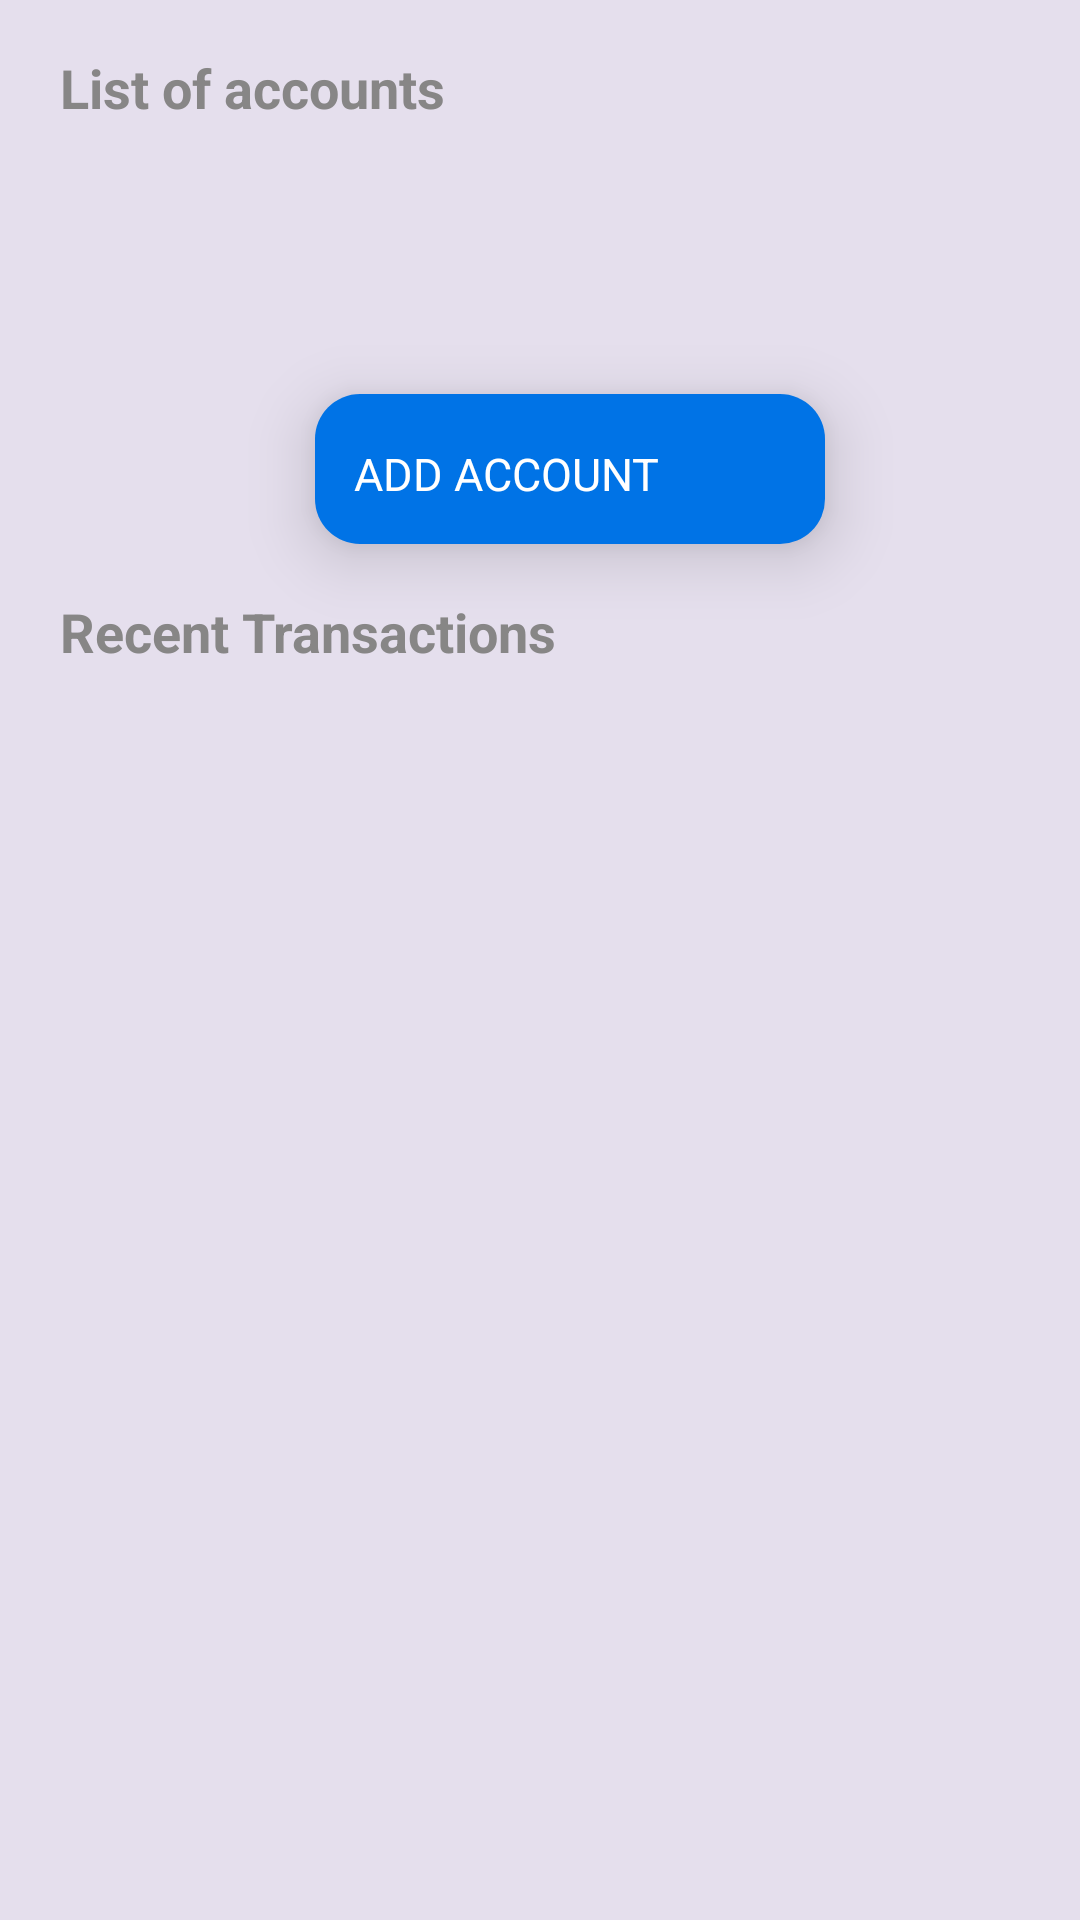

Here is an Android app screen rendered from its layout file. Give the layout XML and the strings, colors and styles it references.
<!-- AndroidManifest.xml: application theme Base.Theme.TrackPocket -->
<!-- res/layout/fragment_dashboard.xml -->
<?xml version="1.0" encoding="utf-8"?>
<androidx.constraintlayout.widget.ConstraintLayout xmlns:android="http://schemas.android.com/apk/res/android"
    xmlns:tools="http://schemas.android.com/tools"
    android:layout_width="match_parent"
    android:layout_height="match_parent"
    xmlns:app="http://schemas.android.com/apk/res-auto"
    android:background="@color/background_grey"
    tools:context=".DashboardFragment">

    <TextView
        android:id="@+id/all_accounts_title"
        android:layout_width="wrap_content"
        android:layout_height="wrap_content"
        android:layout_marginStart="20dp"
        android:layout_marginTop="17dp"
        android:textColor="@color/grey"
        android:text="List of accounts"
        android:textStyle="bold"
        android:textAppearance="?android:textAppearanceMedium"
        app:layout_constraintStart_toStartOf="parent"
        app:layout_constraintTop_toTopOf="parent"
        tools:ignore="HardcodedText" />

    <ScrollView
        android:id="@+id/accounts_scroll_view"
        android:layout_width="match_parent"
        android:layout_height="wrap_content"
        android:layout_marginStart="20dp"
        android:layout_marginTop="10dp"
        android:layout_marginEnd="20dp"
        app:layout_constraintStart_toStartOf="parent"
        app:layout_constraintTop_toBottomOf="@id/all_accounts_title">
        
        <LinearLayout
            android:layout_width="match_parent"
            android:orientation="vertical"
            android:layout_height="wrap_content">

            <androidx.recyclerview.widget.RecyclerView
                android:layout_width="match_parent"
                android:id="@+id/accounts_recycler"
                android:layout_height="70dp">

            </androidx.recyclerview.widget.RecyclerView>

        </LinearLayout>

    </ScrollView>


    <View
        android:id="@+id/add_account"
        android:layout_width="170dp"
        android:layout_height="50dp"
        android:layout_marginTop="10dp"
        android:layout_marginStart="20dp"
        android:elevation="13dp"
        android:background="@drawable/card_background"
        android:backgroundTint="@color/dark_blue"
        app:layout_constraintStart_toStartOf="parent"
        app:layout_constraintEnd_toEndOf="parent"
        app:layout_constraintTop_toBottomOf="@+id/accounts_scroll_view"/>

    <TextView
        android:id="@+id/add_account_title"
        android:layout_width="wrap_content"
        android:layout_height="wrap_content"
        android:layout_marginTop="3dp"
        android:layout_marginStart="13dp"
        android:text="ADD ACCOUNT"
        android:textSize="15sp"
        android:elevation="13dp"
        android:textColor="@color/white"
        app:layout_constraintStart_toStartOf="@id/add_account"
        app:layout_constraintTop_toTopOf="@id/add_account"
        app:layout_constraintBottom_toBottomOf="@id/add_account"
        tools:ignore="HardcodedText" />

    <View
        android:id="@+id/add_account_icon"
        android:layout_width="27dp"
        android:layout_height="27dp"
        android:layout_marginTop="3dp"
        android:layout_marginEnd="13dp"
        android:elevation="13dp"
        android:background="@drawable/add_icon_white"
        app:layout_constraintEnd_toEndOf="@id/add_account"
        app:layout_constraintTop_toTopOf="@id/add_account"
        app:layout_constraintBottom_toBottomOf="@id/add_account"
        tools:ignore="HardcodedText" />

    <TextView
        android:id="@+id/home_transaction_title"
        android:layout_width="wrap_content"
        android:layout_height="wrap_content"
        android:layout_marginStart="20dp"
        android:layout_marginTop="17dp"
        android:textColor="@color/grey"
        android:text="Recent Transactions"
        android:textStyle="bold"
        android:textAppearance="?android:textAppearanceMedium"
        app:layout_constraintStart_toStartOf="parent"
        app:layout_constraintTop_toBottomOf="@id/add_account"
        tools:ignore="HardcodedText" />

    <ScrollView
        android:id="@+id/transactions_scroll_view"
        android:layout_width="match_parent"
        android:layout_height="wrap_content"
        android:layout_marginStart="20dp"
        android:layout_marginTop="10dp"
        android:layout_marginEnd="20dp"
        app:layout_constraintStart_toStartOf="parent"
        app:layout_constraintTop_toBottomOf="@id/home_transaction_title">

        <LinearLayout
            android:layout_width="match_parent"
            android:orientation="vertical"
            android:layout_height="wrap_content">

            <androidx.recyclerview.widget.RecyclerView
                android:id="@+id/transactions_recycler"
                android:layout_width="match_parent"
                android:layout_height="285dp">

            </androidx.recyclerview.widget.RecyclerView>

        </LinearLayout>

    </ScrollView>

</androidx.constraintlayout.widget.ConstraintLayout>
<!-- resources referenced by this layout -->
<resources>
  <color name="background_grey">#e5dfed</color>
  <color name="dark_blue">#0073e6</color>
  <color name="grey">#878686</color>
  <color name="white">#FFFFFFFF</color>
  <!-- drawable card_background (drawable) -->
  <?xml version="1.0" encoding="utf-8"?>
  
  <shape xmlns:android="http://schemas.android.com/apk/res/android">
  <corners android:radius="15dp"/>
  <gradient android:angle="45"
      android:startColor="@color/blue"
      android:endColor="@color/bluish_purple" />
  </shape>
  <style name="Base.Theme.TrackPocket" parent="Theme.Material3.DayNight.NoActionBar">
          
          
      </style>
  <color name="blue">#00b2e7</color>
  <color name="bluish_purple">#7c84f4</color>
</resources>
